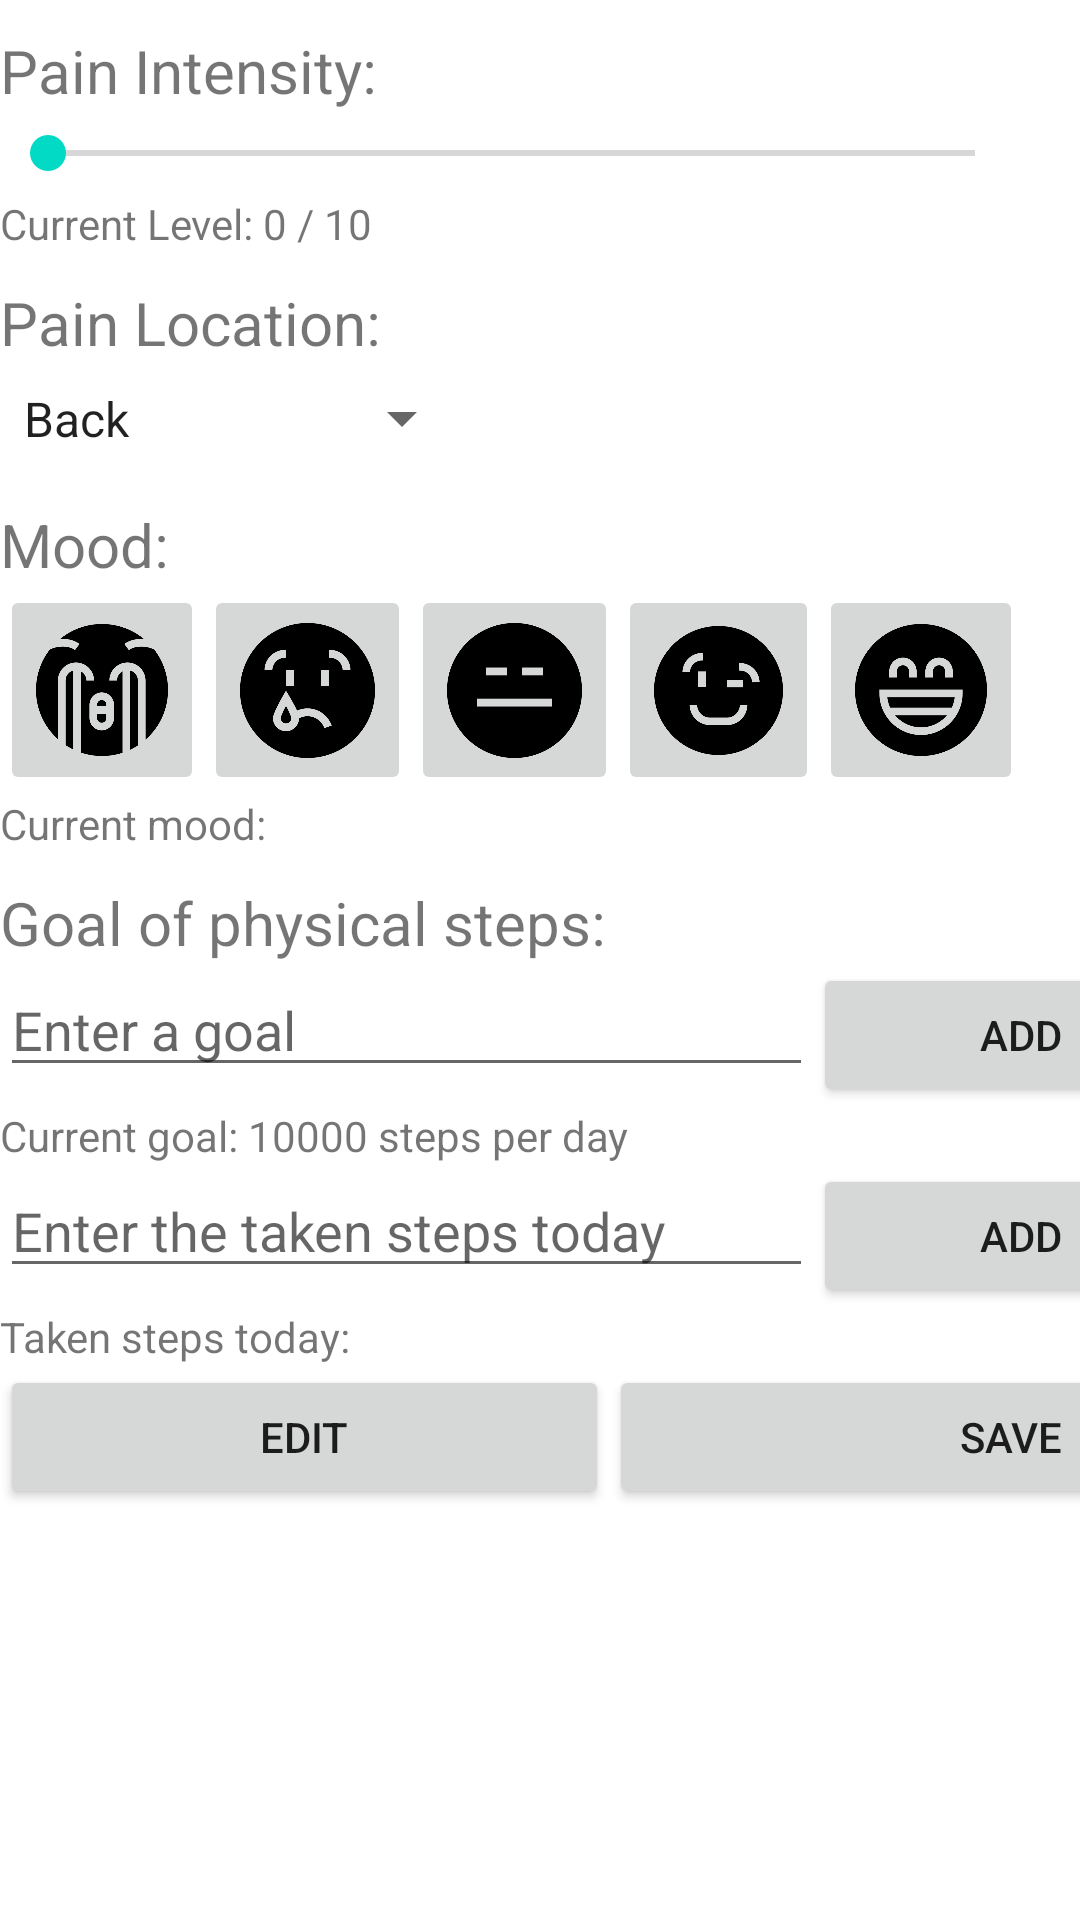

Write the Android layout XML for this screen, with the resource values it uses.
<!-- AndroidManifest.xml: application theme Theme.MyPainDiary -->
<!-- res/layout/pain_data_entry.xml -->
<?xml version="1.0" encoding="utf-8"?>

<LinearLayout xmlns:android="http://schemas.android.com/apk/res/android"
    xmlns:card_view="http://schemas.android.com/apk/res-auto"
    xmlns:tools="http://schemas.android.com/tools"
    android:layout_width="match_parent"
    android:layout_height="match_parent"
    android:orientation="vertical">

    <TextView
        android:id="@+id/intensity_input_hint"
        android:layout_width="394dp"
        android:layout_height="wrap_content"
        android:layout_marginTop="10dp"
        android:text="Pain Intensity:"
        android:textSize="20sp" />

    <SeekBar
        android:id="@+id/pain_intensity"
        android:layout_width="341dp"
        android:layout_height="28dp"
        android:max="10"
        android:progress="0" />

    <TextView
        android:id="@+id/intensity_hint"
        android:layout_width="320dp"
        android:layout_height="wrap_content"
        android:layout_marginTop="0dp"
        android:text="Current Level: 0 / 10"
        android:textSize="14sp" />

    <TextView
        android:id="@+id/position_input_hint"
        android:layout_width="394dp"
        android:layout_height="wrap_content"
        android:layout_marginTop="10dp"
        android:text="Pain Location:"
        android:textSize="20sp" />

    <Spinner
        android:id="@+id/painLocation"
        android:layout_width="158dp"
        android:layout_height="37dp"
        android:entries="@array/position"
        android:spinnerMode="dialog" />

    <TextView
        android:id="@+id/mood_input_hint"
        android:layout_width="394dp"
        android:layout_height="wrap_content"
        android:layout_marginTop="10dp"
        android:text="Mood:"
        android:textSize="20sp" />
    <LinearLayout
        android:layout_width="fill_parent"
        android:layout_height="70dp"
        android:orientation="horizontal">

        <ImageButton
            android:id="@+id/veryLow"
            android:layout_width="68dp"
            android:layout_height="wrap_content"
            android:scaleType="centerInside"
            android:src="@drawable/btn_very_low_selector" />

        <ImageButton
            android:id="@+id/low"
            android:layout_width="69dp"
            android:layout_height="wrap_content"
            android:scaleType="centerInside"
            android:src="@drawable/btn_low_selector" />

        <ImageButton
            android:id="@+id/average"
            android:layout_width="69dp"
            android:layout_height="wrap_content"
            android:scaleType="centerInside"
            android:src="@drawable/btn_average_selector" />

        <ImageButton
            android:id="@+id/good"
            android:layout_width="67dp"
            android:layout_height="wrap_content"
            android:scaleType="centerInside"
            android:src="@drawable/btn_good_selector" />

        <ImageButton
            android:id="@+id/verygood"
            android:layout_width="68dp"
            android:layout_height="wrap_content"
            android:scaleType="centerInside"
            android:src="@drawable/btn_very_good_selector" />
    </LinearLayout>
    <TextView
        android:id="@+id/mood_hint"
        android:layout_width="320dp"
        android:layout_height="wrap_content"
        android:layout_marginTop="0dp"
        android:text="Current mood: "
        android:textSize="14sp" />

    <TextView
        android:id="@+id/goal_input_hint"
        android:layout_width="394dp"
        android:layout_height="wrap_content"
        android:layout_marginTop="10dp"
        android:text="Goal of physical steps:"
        android:textSize="20sp" />

    <LinearLayout
        android:layout_width="fill_parent"
        android:layout_height="48dp"
        android:orientation="horizontal">

        <EditText
            android:id="@+id/editGoal"
            android:layout_width="271dp"
            android:layout_height="wrap_content"
            android:hint="Enter a goal" />

        <Button
            android:id="@+id/addGoal"
            android:layout_width="139dp"
            android:layout_height="wrap_content"
            android:text="Add" />
    </LinearLayout>
    <TextView
        android:id="@+id/goal_hint"
        android:layout_width="320dp"
        android:layout_height="wrap_content"
        android:layout_marginTop="0dp"
        android:text="Current goal: 10000 steps per day"
        android:textSize="14sp" />
    <LinearLayout
        android:layout_width="fill_parent"
        android:layout_height="48dp"
        android:orientation="horizontal">

        <EditText
            android:id="@+id/editSteps"
            android:layout_width="271dp"
            android:layout_height="wrap_content"
            android:hint="Enter the taken steps today" />

        <Button
            android:id="@+id/addSteps"
            android:layout_width="139dp"
            android:layout_height="wrap_content"
            android:text="Add" />
    </LinearLayout>
    <TextView
        android:id="@+id/steps_hint"
        android:layout_width="320dp"
        android:layout_height="wrap_content"
        android:layout_marginTop="0dp"
        android:text="Taken steps today: "
        android:textSize="14sp" />
    <LinearLayout
        android:layout_width="fill_parent"
        android:layout_height="48dp"
        android:orientation="horizontal">

        <Button
            android:id="@+id/edit"
            android:layout_width="203dp"
            android:layout_height="wrap_content"
            android:text="Edit" />

        <Button
            android:id="@+id/save"
            android:layout_width="268dp"
            android:layout_height="wrap_content"
            android:text="Save" />
    </LinearLayout>
</LinearLayout>
<!-- resources referenced by this layout -->
<resources>
  <string-array name="position">
          <item> Back </item>
          <item> Neck </item>
          <item> Head </item>
          <item> Knees </item>
          <item> Hips </item>
          <item> Abdomen </item>
          <item> Elbows </item>
          <item> Shoulders </item>
          <item> Shins </item>
          <item> Jaw </item>
          <item> Facial </item>
      </string-array>
  <!-- drawable btn_average_selector (drawable) -->
  <?xml version="1.0" encoding="utf-8"?>
  
  <selector xmlns:android="http://schemas.android.com/apk/res/android">
      <item android:state_pressed="true"
          android:drawable="@drawable/average1" /> 
  
      <item android:drawable="@drawable/average" /> 
  </selector>
  <!-- drawable btn_good_selector (drawable) -->
  <?xml version="1.0" encoding="utf-8"?>
  
  <selector xmlns:android="http://schemas.android.com/apk/res/android">
      <item android:state_pressed="true"
          android:drawable="@drawable/good1" /> 
  
      <item android:drawable="@drawable/good" /> 
  </selector>
  <!-- drawable btn_low_selector (drawable) -->
  <?xml version="1.0" encoding="utf-8"?>
  
  <selector xmlns:android="http://schemas.android.com/apk/res/android">
      <item android:state_pressed="true"
          android:drawable="@drawable/low1" /> 
  
      <item android:drawable="@drawable/low" /> 
  </selector>
  <!-- drawable btn_very_good_selector (drawable) -->
  <?xml version="1.0" encoding="utf-8"?>
  
  <selector xmlns:android="http://schemas.android.com/apk/res/android">
      <item android:state_pressed="true"
          android:drawable="@drawable/verygood1" /> 
  
      <item android:drawable="@drawable/verygood" /> 
  </selector>
  <!-- drawable btn_very_low_selector (drawable) -->
  <?xml version="1.0" encoding="utf-8"?>
  
  <selector xmlns:android="http://schemas.android.com/apk/res/android">
      <item android:state_pressed="true"
          android:drawable="@drawable/verylow1" /> 
  
      <item android:drawable="@drawable/verylow" /> 
  </selector>
  <style name="Theme.MyPainDiary" parent="Theme.MaterialComponents.DayNight.DarkActionBar">
          
          <item name="colorPrimary">@color/purple_500</item>
          <item name="colorPrimaryVariant">@color/purple_700</item>
          <item name="colorOnPrimary">@color/white</item>
          
          <item name="colorSecondary">@color/teal_200</item>
          <item name="colorSecondaryVariant">@color/teal_700</item>
          <item name="colorOnSecondary">@color/black</item>
          
          <item name="android:statusBarColor" tools:targetApi="l">?attr/colorPrimaryVariant</item>
          
      </style>
  <!-- drawable average1: png bitmap (drawable-v24, 13100 bytes) -->
  <!-- drawable average: png bitmap (drawable-v24, 10394 bytes) -->
  <!-- drawable good1: png bitmap (drawable-v24, 17666 bytes) -->
  <!-- drawable good: png bitmap (drawable-v24, 14110 bytes) -->
  <!-- drawable low1: png bitmap (drawable-v24, 19530 bytes) -->
  <!-- drawable low: png bitmap (drawable-v24, 15831 bytes) -->
  <!-- drawable verygood1: png bitmap (drawable-v24, 18080 bytes) -->
  <!-- drawable verygood: png bitmap (drawable-v24, 15031 bytes) -->
  <!-- drawable verylow1: png bitmap (drawable-v24, 20760 bytes) -->
  <!-- drawable verylow: png bitmap (drawable-v24, 14612 bytes) -->
  <!-- not gathered from this repository: default colours our renderer supplied (Android Studio template values) -->
  <color name="purple_500">#FF6200EE</color>
  <color name="purple_700">#FF3700B3</color>
  <color name="teal_200">#FF03DAC5</color>
  <color name="teal_700">#FF018786</color>
  <color name="black">#FF000000</color>
  <color name="white">#FFFFFFFF</color>
</resources>
